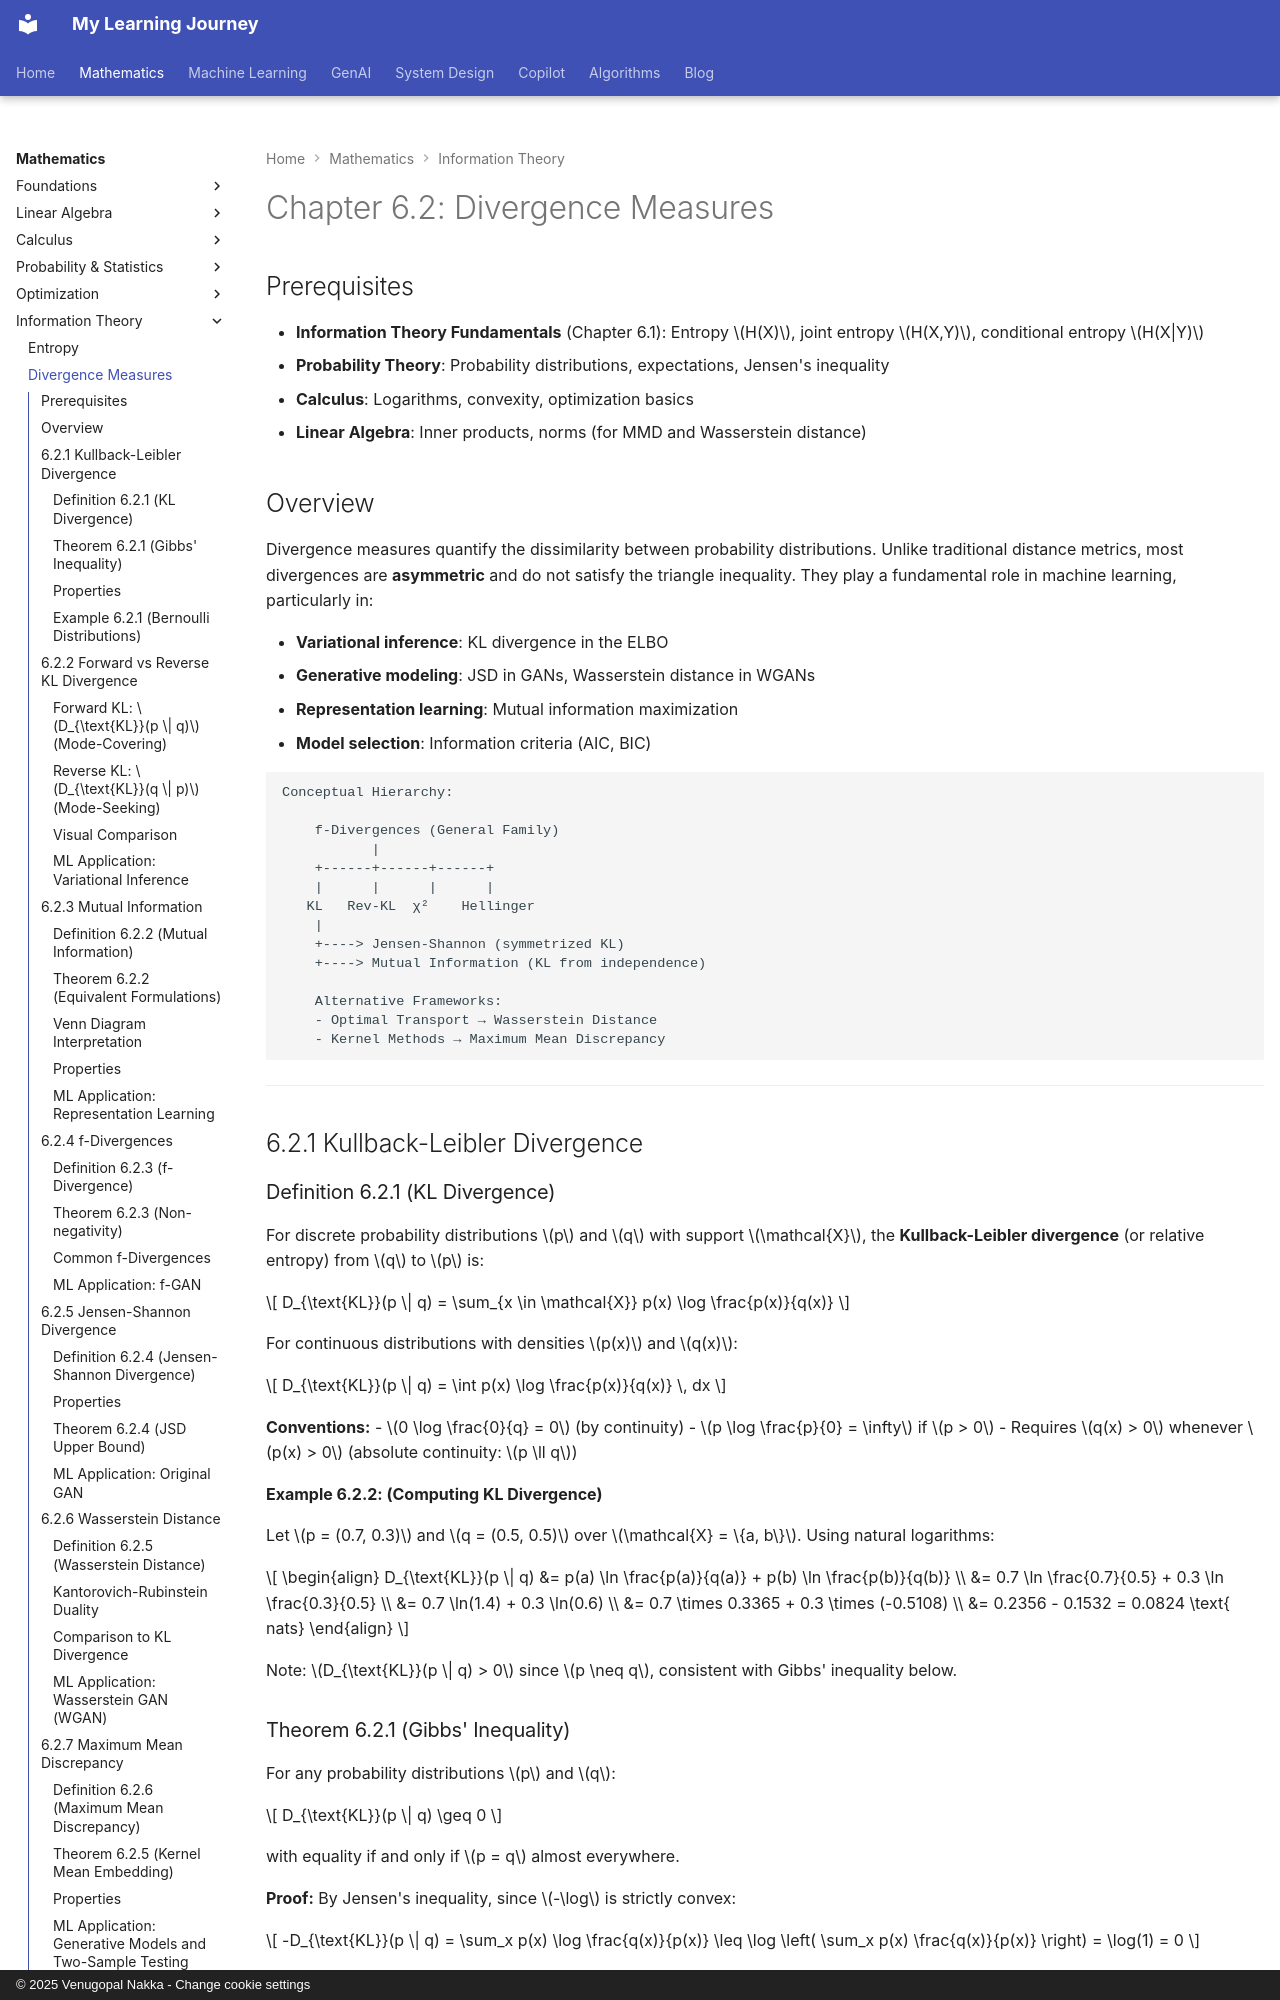

repository: nvgr-GenAI/my-learning · page: math/information-theory/divergence-measures/index.html · generator: mkdocs · copyright: © 2025 Venugopal Nakka - Change cookie settings

# Chapter 6.2: Divergence Measures

## Prerequisites

- **Information Theory Fundamentals** (Chapter 6.1): Entropy $H(X)$, joint entropy $H(X,Y)$, conditional entropy $H(X|Y)$
- **Probability Theory**: Probability distributions, expectations, Jensen's inequality
- **Calculus**: Logarithms, convexity, optimization basics
- **Linear Algebra**: Inner products, norms (for MMD and Wasserstein distance)

## Overview

Divergence measures quantify the dissimilarity between probability distributions. Unlike traditional distance metrics, most divergences are **asymmetric** and do not satisfy the triangle inequality. They play a fundamental role in machine learning, particularly in:

- **Variational inference**: KL divergence in the ELBO
- **Generative modeling**: JSD in GANs, Wasserstein distance in WGANs
- **Representation learning**: Mutual information maximization
- **Model selection**: Information criteria (AIC, BIC)

```
Conceptual Hierarchy:

    f-Divergences (General Family)
           |
    +------+------+------+
    |      |      |      |
   KL   Rev-KL  χ²    Hellinger
    |
    +----> Jensen-Shannon (symmetrized KL)
    +----> Mutual Information (KL from independence)

    Alternative Frameworks:
    - Optimal Transport → Wasserstein Distance
    - Kernel Methods → Maximum Mean Discrepancy
```

---

## 6.2.1 Kullback-Leibler Divergence

### Definition 6.2.1 (KL Divergence)

For discrete probability distributions $p$ and $q$ with support $\mathcal{X}$, the **Kullback-Leibler divergence** (or relative entropy) from $q$ to $p$ is:

$$
D_{\text{KL}}(p \| q) = \sum_{x \in \mathcal{X}} p(x) \log \frac{p(x)}{q(x)}
$$

For continuous distributions with densities $p(x)$ and $q(x)$:

$$
D_{\text{KL}}(p \| q) = \int p(x) \log \frac{p(x)}{q(x)} \, dx
$$

**Conventions:**
- $0 \log \frac{0}{q} = 0$ (by continuity)
- $p \log \frac{p}{0} = \infty$ if $p > 0$
- Requires $q(x) > 0$ whenever $p(x) > 0$ (absolute continuity: $p \ll q$)

**Example 6.2.2: (Computing KL Divergence)**

Let $p = (0.7, 0.3)$ and $q = (0.5, 0.5)$ over $\mathcal{X} = \{a, b\}$. Using natural logarithms:

$$
\begin{align}
D_{\text{KL}}(p \| q) &= p(a) \ln \frac{p(a)}{q(a)} + p(b) \ln \frac{p(b)}{q(b)} \\
&= 0.7 \ln \frac{0.7}{0.5} + 0.3 \ln \frac{0.3}{0.5} \\
&= 0.7 \ln(1.4) + 0.3 \ln(0.6) \\
&= 0.7 \times 0.3365 + 0.3 \times (-0.5108) \\
&= 0.2356 - 0.1532 = 0.0824 \text{ nats}
\end{align}
$$

Note: $D_{\text{KL}}(p \| q) > 0$ since $p \neq q$, consistent with Gibbs' inequality below.

### Theorem 6.2.1 (Gibbs' Inequality)

For any probability distributions $p$ and $q$:

$$
D_{\text{KL}}(p \| q) \geq 0
$$

with equality if and only if $p = q$ almost everywhere.

**Proof:** By Jensen's inequality, since $-\log$ is strictly convex:

$$
-D_{\text{KL}}(p \| q) = \sum_x p(x) \log \frac{q(x)}{p(x)} \leq \log \left( \sum_x p(x) \frac{q(x)}{p(x)} \right) = \log(1) = 0
$$

Equality holds iff $\frac{q(x)}{p(x)}$ is constant wherever $p(x) > 0$, which implies $p = q$. $\square$
